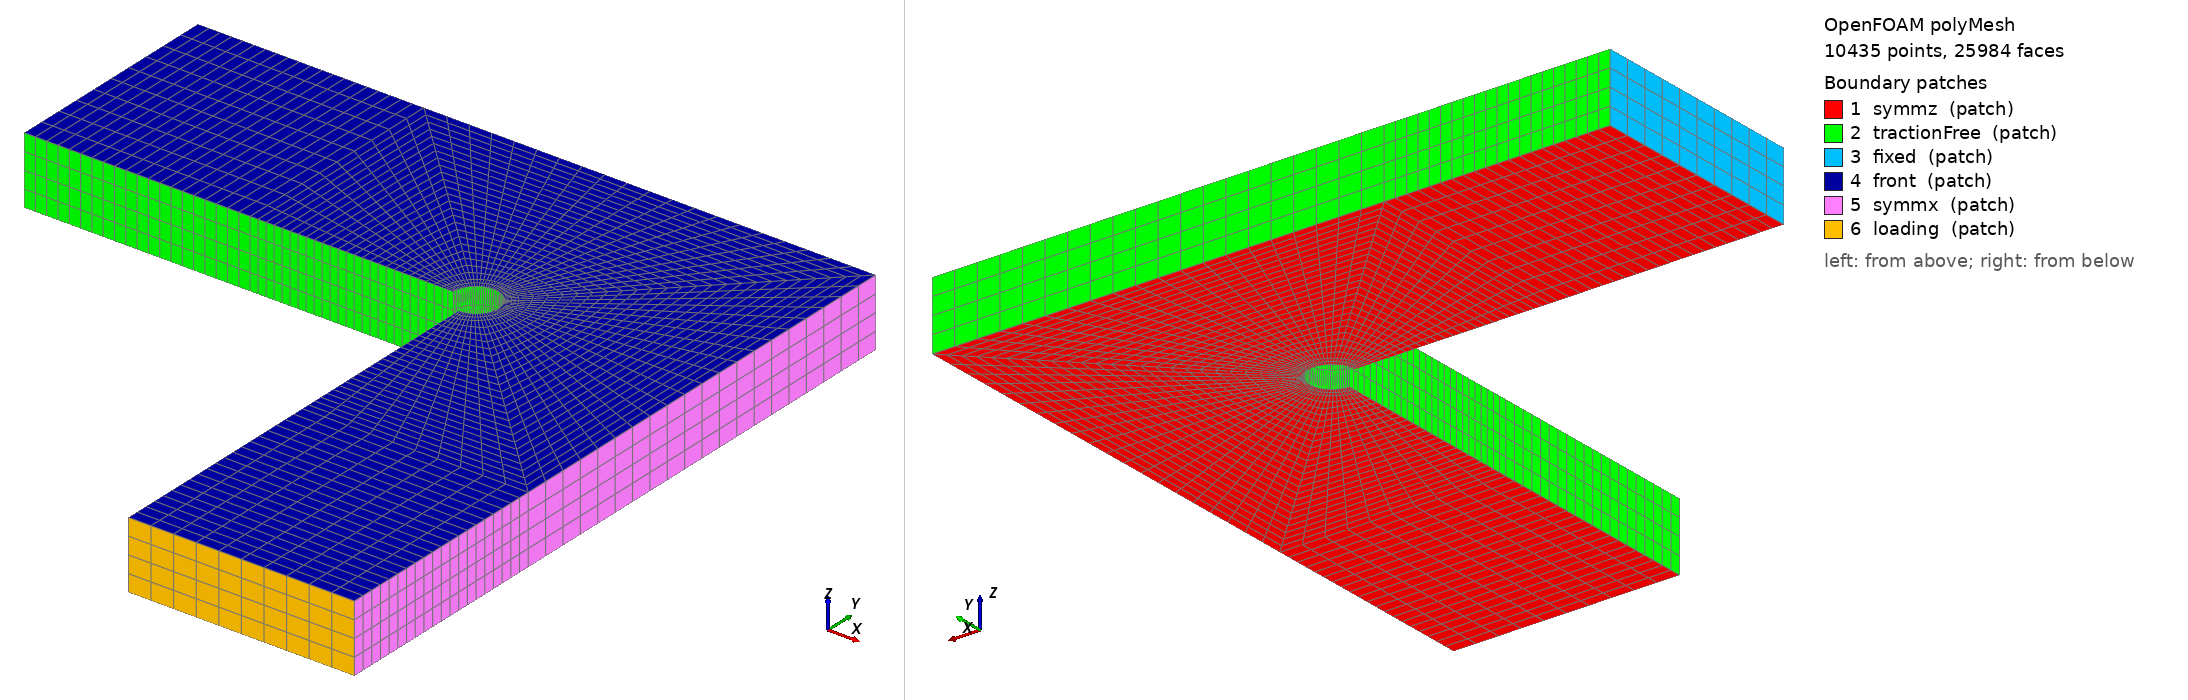

OpenFOAM case: the committed polyMesh, 10435 points, 25984 faces. Boundary patches (legend numbers): 1 symmz (patch), 2 tractionFree (patch), 3 fixed (patch), 4 front (patch), 5 symmx (patch), 6 loading (patch). Left view from above one corner, right view from below the opposite corner. Boundary conditions: 0 field file(s) under 0/; 0 of 6 drawn patches have an entry in a shipped field file.

=== constant/polyMesh/boundary ===
/*--------------------------------*- C++ -*----------------------------------*\
| =========                 |                                                 |
| \\      /  F ield         | OpenFOAM: The Open Source CFD Toolbox           |
|  \\    /   O peration     | Version:  v2012                                 |
|   \\  /    A nd           | Website:  www.openfoam.com                      |
|    \\/     M anipulation  |                                                 |
\*---------------------------------------------------------------------------*/
FoamFile
{
    version     2.0;
    format      ascii;
    class       polyBoundaryMesh;
    location    "constant/polyMesh";
    object      boundary;
}
// * * * * * * * * * * * * * * * * * * * * * * * * * * * * * * * * * * * * * //

6
(
    symmz
    {
        type            patch;
        physicalType    patch;
        nFaces          1960;
        startFace       21056;
    }
    tractionFree
    {
        type            patch;
        physicalType    patch;
        nFaces          768;
        startFace       23016;
    }
    fixed
    {
        type            patch;
        physicalType    patch;
        nFaces          40;
        startFace       23784;
    }
    front
    {
        type            patch;
        physicalType    patch;
        nFaces          1960;
        startFace       23824;
    }
    symmx
    {
        type            patch;
        physicalType    patch;
        nFaces          160;
        startFace       25784;
    }
    loading
    {
        type            patch;
        physicalType    patch;
        nFaces          40;
        startFace       25944;
    }
)

// ************************************************************************* //


Also in the case, not shown: constant/polyMesh/faces (numeric list); constant/polyMesh/neighbour (numeric list); constant/polyMesh/owner (numeric list); constant/polyMesh/points (numeric list).
